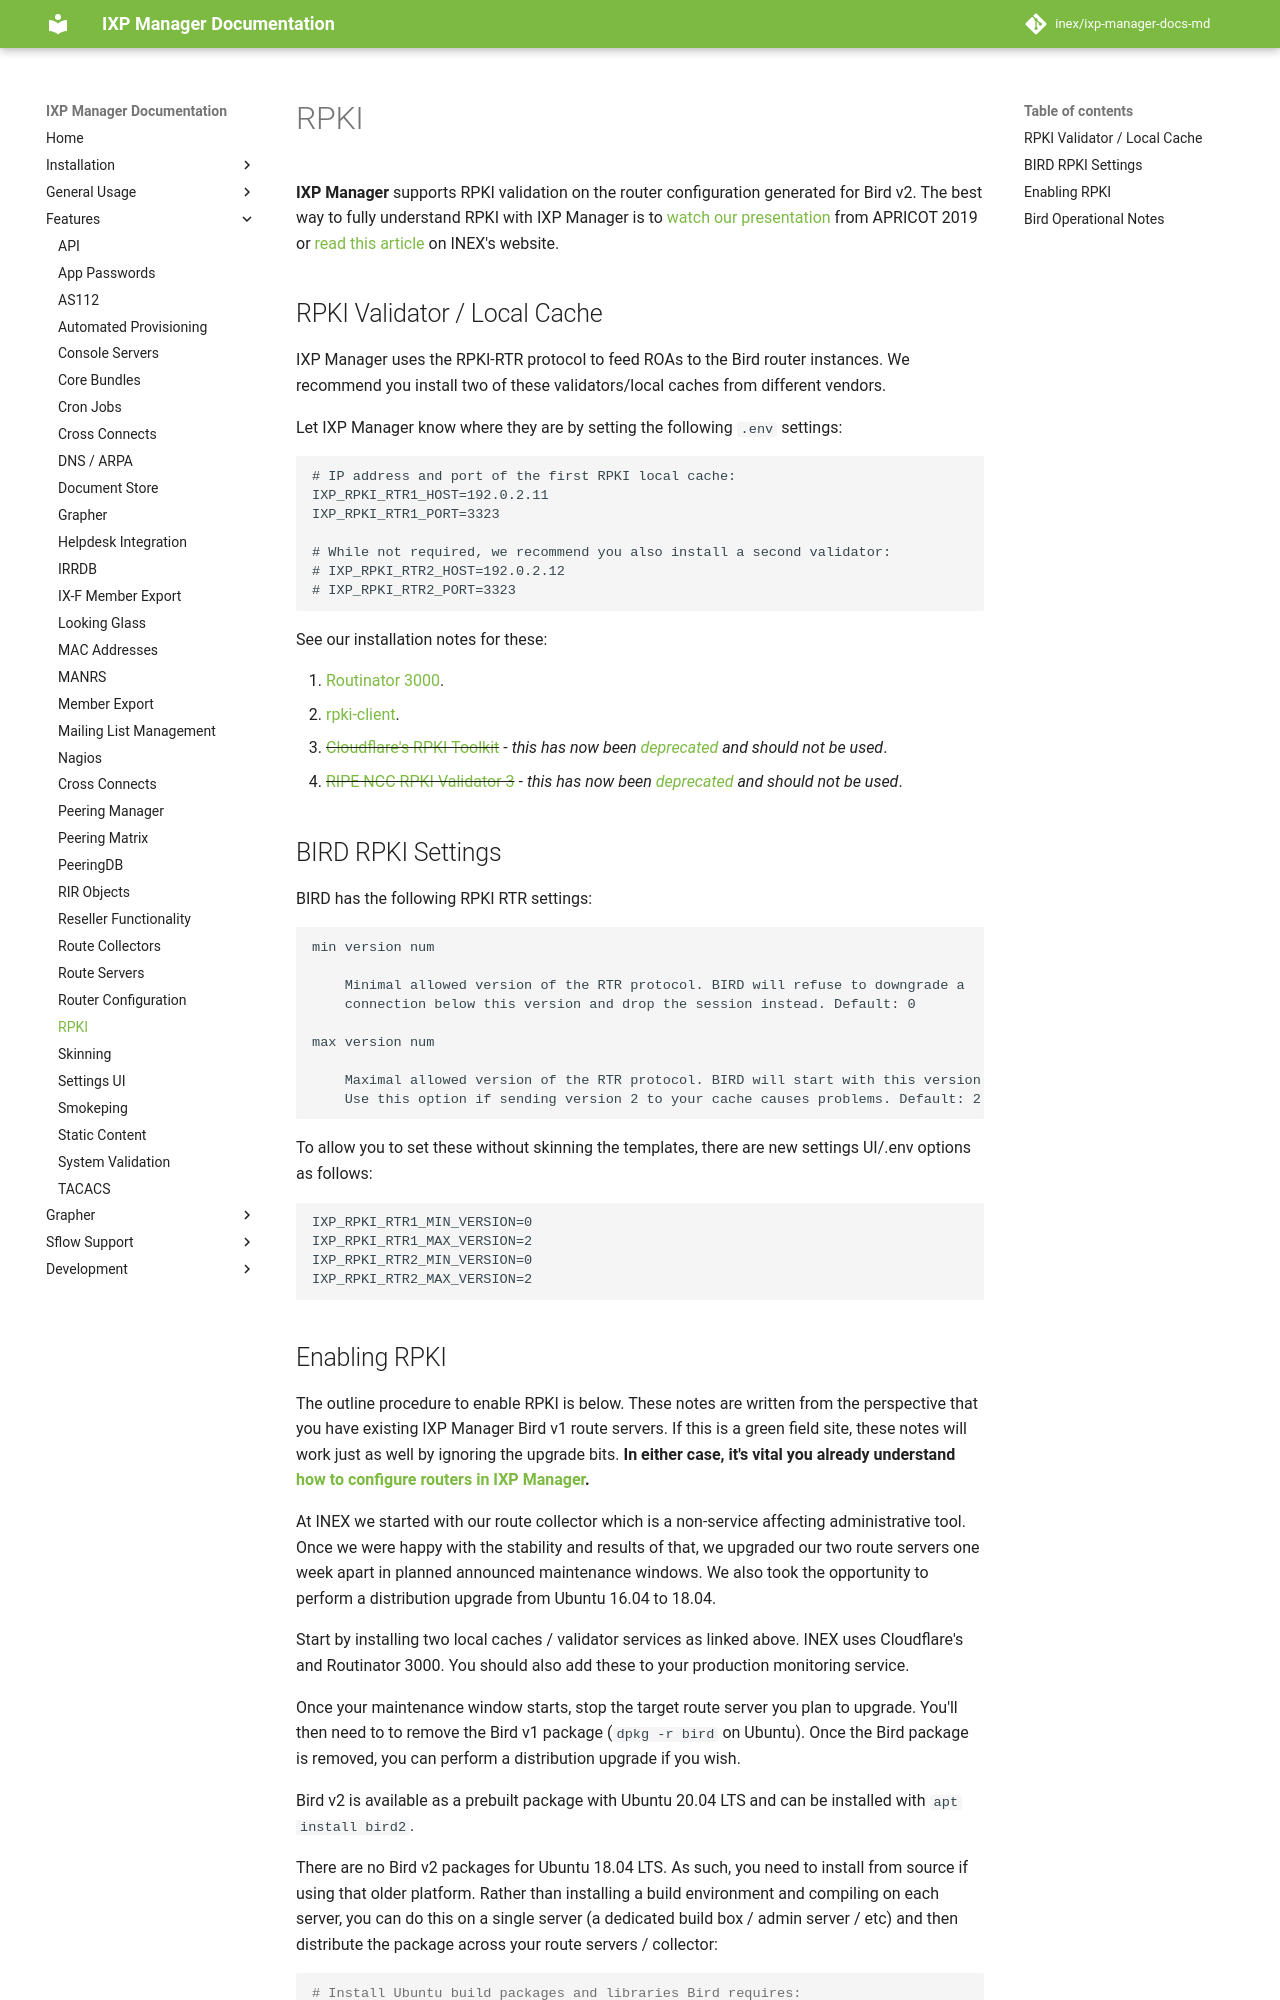

repository: inex/ixp-manager-docs-md · page: 7.5/features/rpki/index.html · generator: mkdocs

# RPKI

**IXP Manager** supports RPKI validation on the router configuration generated for Bird v2. The best way to fully understand RPKI with IXP Manager is to [watch our presentation](https://youtu.be/cqhJwuBaxxQ?t=1549) from APRICOT 2019 or [read this article](https://www.inex.ie/inex-news/shiny-new-route-servers/) on INEX's website.



## RPKI Validator / Local Cache

IXP Manager uses the RPKI-RTR protocol to feed ROAs to the Bird router instances. We recommend you install two of these validators/local caches from different vendors.

Let IXP Manager know where they are by setting the following `.env` settings:

```
# IP address and port of the first RPKI local cache:
IXP_RPKI_RTR1_HOST=192.0.2.11
IXP_RPKI_RTR1_PORT=3323

# While not required, we recommend you also install a second validator:
# IXP_RPKI_RTR2_HOST=192.0.2.12
# IXP_RPKI_RTR2_PORT=3323
```


See our installation notes for these:

1. [Routinator 3000](rpki/routinator.md).
2. [rpki-client](rpki/rpkiclient.md).
3. ~~[Cloudflare's RPKI Toolkit](rpki/cloudflare.md)~~ - *this has now been [deprecated](https://github.com/cloudflare/cfrpki/commit/932c7596bb6f8ce2e0dadd7930e19ddef1beab0e) and should not be used*.
4. ~~[RIPE NCC RPKI Validator 3](./rpki/ripe.md)~~ - *this has now been [deprecated](https://www.ripe.net/publications/news/ending-support-for-the-ripe-ncc-rpki-validator/) and should not be used*.


## BIRD RPKI Settings

BIRD has the following RPKI RTR settings:

```
min version num

    Minimal allowed version of the RTR protocol. BIRD will refuse to downgrade a 
    connection below this version and drop the session instead. Default: 0

max version num

    Maximal allowed version of the RTR protocol. BIRD will start with this version. 
    Use this option if sending version 2 to your cache causes problems. Default: 2 
```

To allow you to set these without skinning the templates, there are new settings UI/.env options as follows:

```
IXP_RPKI_RTR1_MIN_VERSION=0
IXP_RPKI_RTR1_MAX_VERSION=2
IXP_RPKI_RTR2_MIN_VERSION=0
IXP_RPKI_RTR2_MAX_VERSION=2
```
